Image classification data set "dataset" (Balconsk/cv_ros2_curse on GitHub). Class labels (2): cereal, poison.

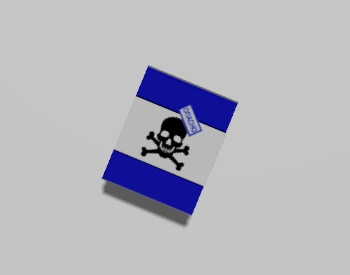
Label: poison

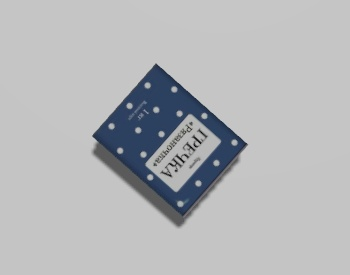
Label: cereal

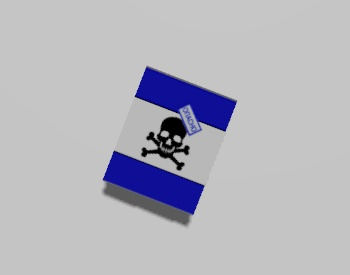
Label: poison

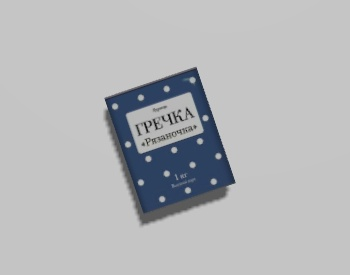
Label: cereal

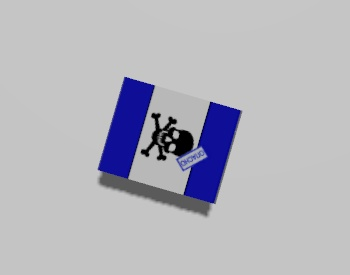
Label: poison

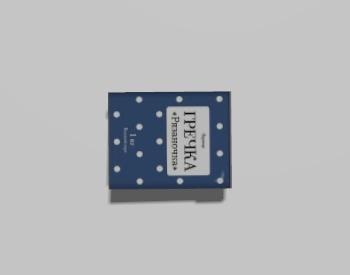
Label: cereal
